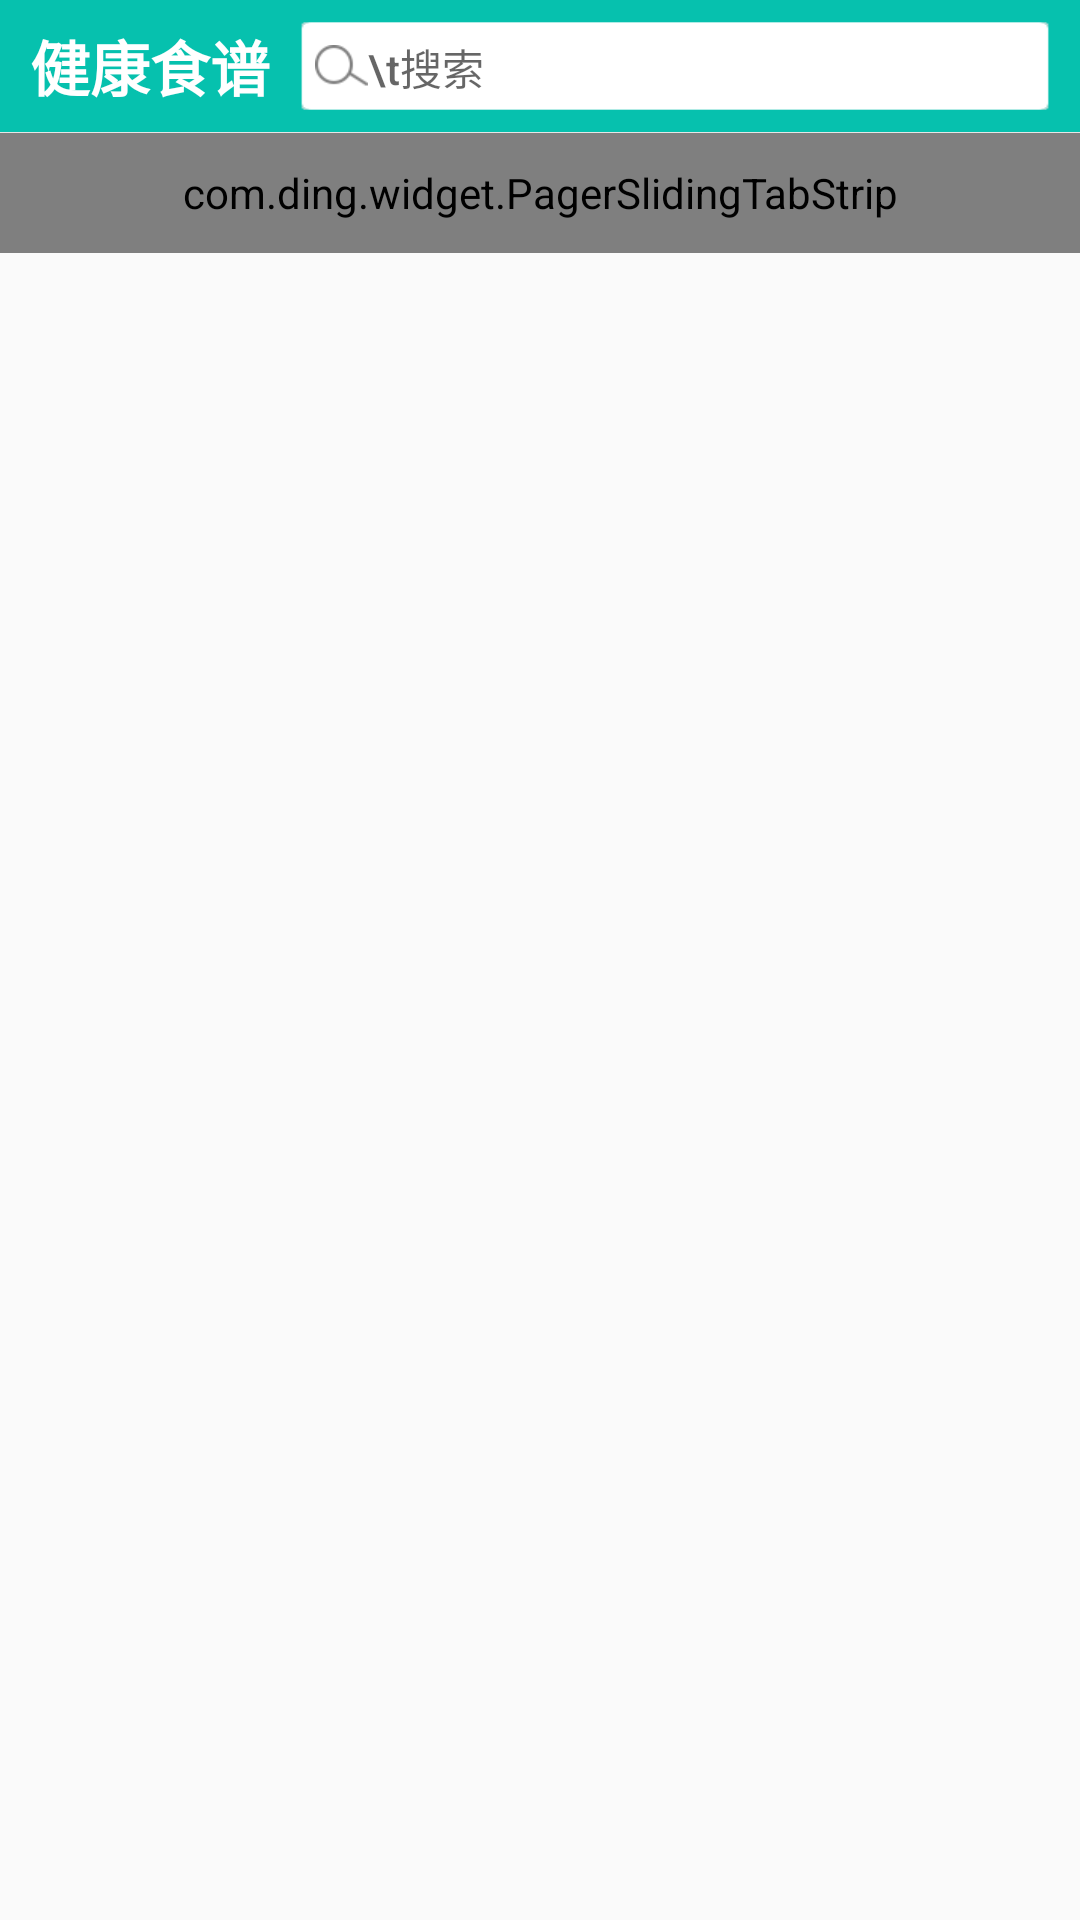

The Android layout XML behind this screen, and the referenced resources:
<!-- AndroidManifest.xml: application theme AppTheme -->
<!-- res/layout/activity_main.xml -->
<LinearLayout xmlns:android="http://schemas.android.com/apk/res/android"
    xmlns:app="http://schemas.android.com/apk/res-auto"
    xmlns:tools="http://schemas.android.com/tools"
    android:layout_width="match_parent"
    android:layout_height="match_parent"
    android:orientation="vertical"
    tools:context="com.ding.activity.MainActivity">

    <LinearLayout
        android:id="@+id/title_bar"
        android:layout_width="match_parent"
        android:layout_height="44dip"
        android:background="@drawable/actionbar_index_custom_bg"
        android:gravity="center_vertical"
        android:orientation="horizontal">

        <TextView
            android:layout_width="wrap_content"
            android:layout_height="wrap_content"
            android:layout_centerInParent="true"
            android:layout_gravity="center"
            android:layout_marginLeft="@dimen/padding"
            android:layout_marginRight="@dimen/padding"
            android:text="@string/app_name"
            android:textColor="@android:color/white"
            android:textSize="20sp"
            android:textStyle="bold" />

        <Button
            android:id="@+id/search_btn"
            android:layout_width="match_parent"
            android:layout_height="30dip"
            android:layout_marginRight="@dimen/padding"
            android:background="@drawable/edit_bg_sel"
            android:drawableLeft="@mipmap/search_btn"
            android:gravity="center_vertical"
            android:hint="\t搜索"
            android:padding="5dip"
            android:textSize="14sp" />
    </LinearLayout>
    <FrameLayout
        android:id="@+id/bannerContainer"
        android:layout_width="match_parent"
        android:layout_height="250dip"
        android:visibility="gone"
        android:layout_alignParentTop="true" >
    </FrameLayout>
    <View
        android:layout_width="match_parent"
        android:layout_height="0.3dip"
        android:background="#e6e6e6" />

    <com.ding.widget.PagerSlidingTabStrip
        android:id="@+id/tabs"
        android:layout_width="match_parent"
        android:layout_height="40dip"
        android:background="@mipmap/background_introduce"
        app:pstsDividerColor="#00000000"
        app:pstsIndicatorColor="#00000000"
        app:pstsIndicatorHeight="0dp"
        app:pstsShouldExpand="true"
        app:pstsTabPaddingLeftRight="10dip"
        app:pstsUnderlineColor="#00000000"
        app:zmsSelectedTabTextColor="#06C1AE"
        app:zmsSelectedTabTextSize="18sp"
        app:zmsTabTextColor="#333333"
        app:zmsTabTextSize="16sp" />

    <android.support.v4.view.ViewPager
        android:id="@+id/view_pager"
        android:layout_width="match_parent"
        android:layout_height="wrap_content" />
</LinearLayout>
<!-- resources referenced by this layout -->
<resources>
  <dimen name="padding">10dp</dimen>
  <!-- drawable edit_bg_sel (drawable) -->
  <?xml version="1.0" encoding="utf-8"?>
  <selector xmlns:android="http://schemas.android.com/apk/res/android">
      
      <item android:drawable="@mipmap/edit_bg_n" android:state_enabled="true" android:state_window_focused="false"/>
      
      <item android:drawable="@mipmap/edit_bg_p" android:state_pressed="true"/>
      <item android:drawable="@mipmap/edit_bg_p" android:state_enabled="true" android:state_focused="true"/>
      <item android:drawable="@mipmap/edit_bg_n" android:state_enabled="true"/>
      
      <item android:drawable="@mipmap/edit_bg_p" android:state_focused="true"/>
  </selector>
  <!-- mipmap search_btn: png bitmap (mipmap-xhdpi, 917 bytes) -->
  <string name="app_name">健康食谱</string>
  <style name="AppTheme" parent="Theme.AppCompat.Light.NoActionBar">
          
          <item name="colorPrimaryDark">@color/Indigo_colorPrimaryDark</item>
          
          <item name="colorPrimary">@color/Indigo_colorPrimary</item>
          
          <item name="drawerArrowStyle">@style/AppTheme.DrawerArrowToggle</item>
          
          <item name="android:windowAnimationStyle">@style/AnimationActivity</item>
      </style>
  <color name="Indigo_colorPrimaryDark">#303f9f</color>
  <color name="Indigo_colorPrimary">#3f51b5</color>
  <style name="AppTheme.DrawerArrowToggle" parent="Base.Widget.AppCompat.DrawerArrowToggle">
          <item name="color">@android:color/white</item>
      </style>
  <style name="AnimationActivity" mce_bogus="1" parent="@android:style/Animation.Activity">
          <item name="android:activityOpenEnterAnimation">@anim/push_left_in</item>
          <item name="android:activityOpenExitAnimation">@anim/push_left_out</item>
          <item name="android:activityCloseEnterAnimation">@anim/push_right_in</item>
          <item name="android:activityCloseExitAnimation">@anim/push_right_out</item>
      </style>
</resources>
